Image classification data set "final_dataset" (Poilik/50.039-Deep-Learning-Butterfly-Classification on GitHub). Class labels (2): non-hybrid, hybrid.

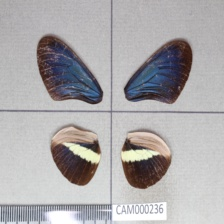
Label: non-hybrid

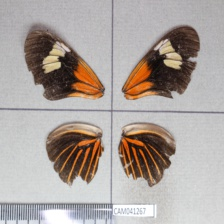
Label: non-hybrid

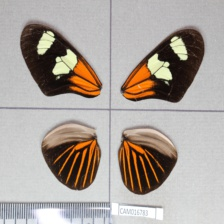
Label: hybrid

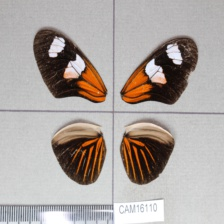
Label: hybrid

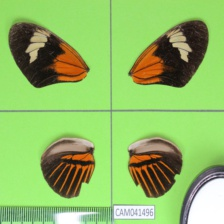
Label: non-hybrid

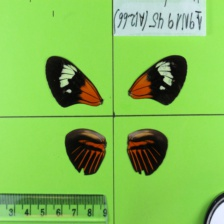
Label: non-hybrid
